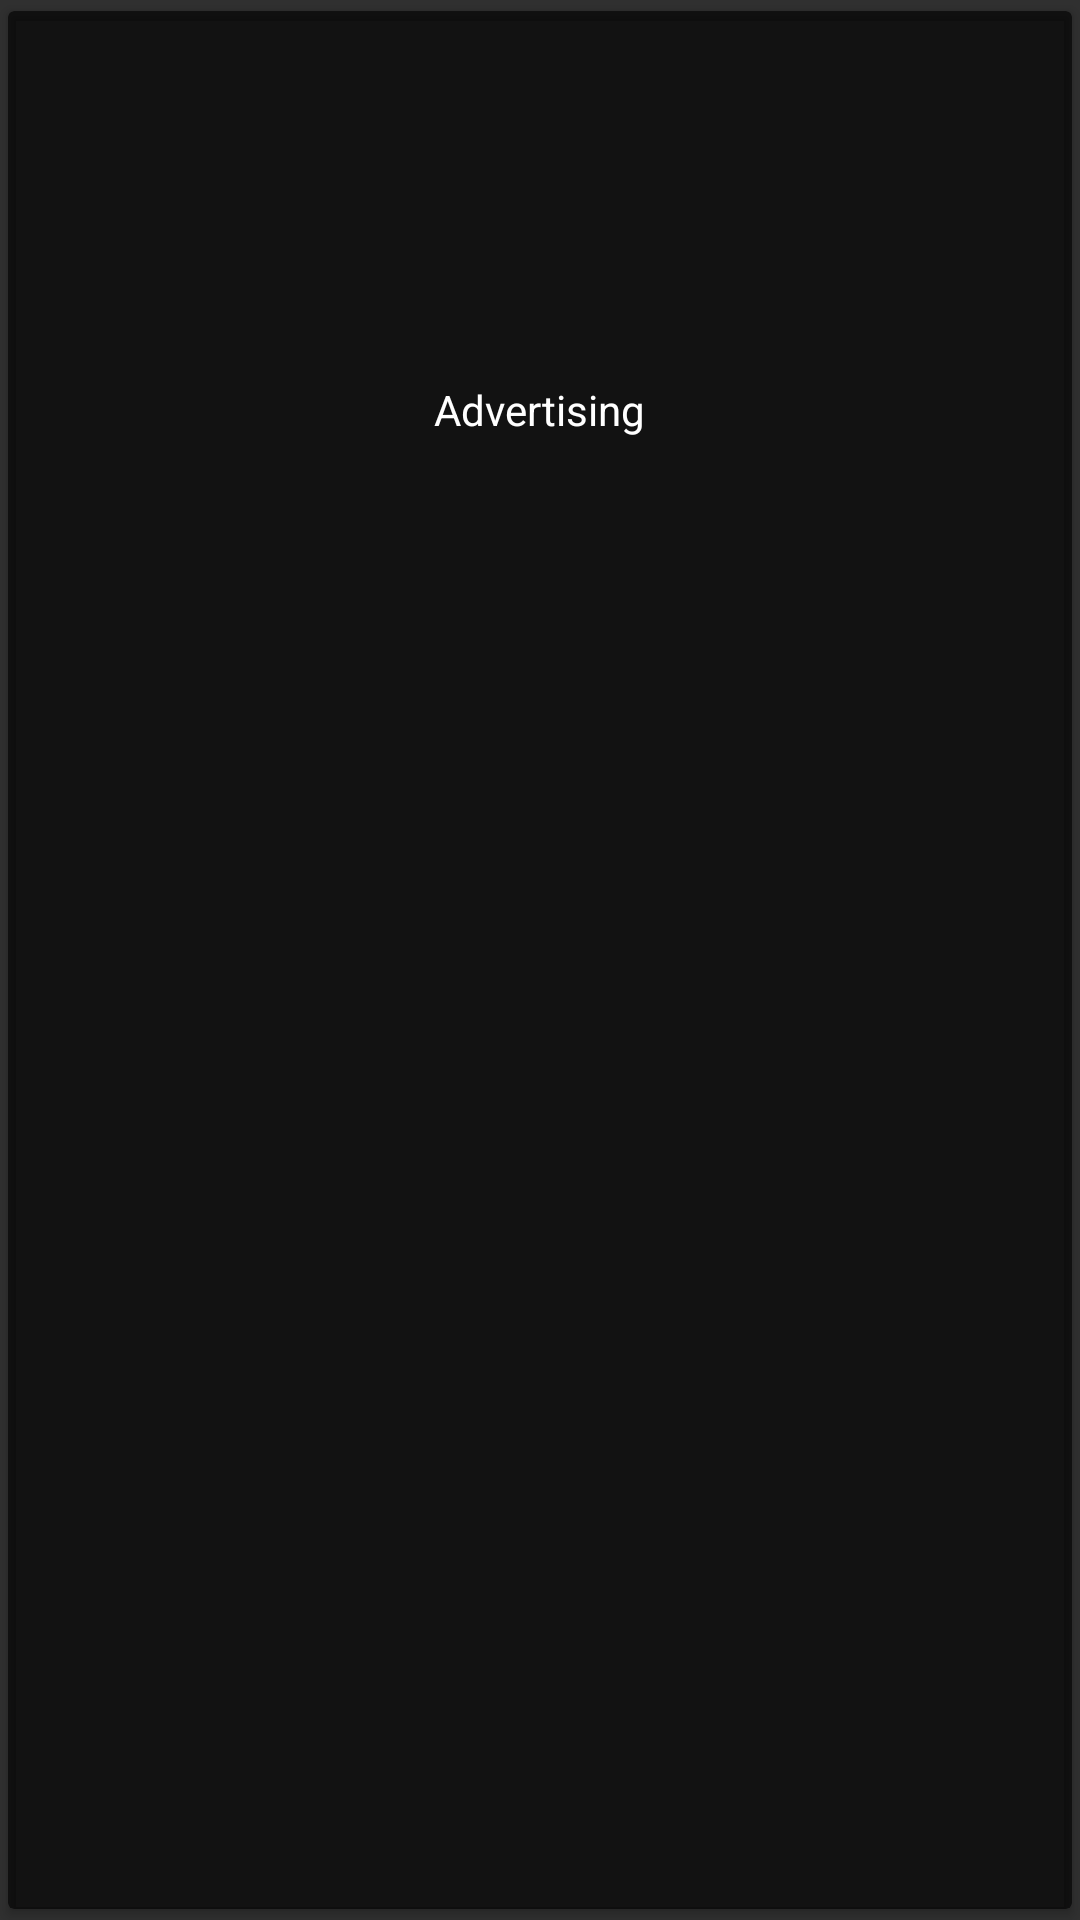

Here is an Android app screen rendered from its layout file. Give the layout XML and the strings, colors and styles it references.
<!-- AndroidManifest.xml: application theme AppTheme -->
<!-- res/layout/ads_card.xml -->
<?xml version="1.0" encoding="utf-8"?>
<androidx.cardview.widget.CardView xmlns:android="http://schemas.android.com/apk/res/android"
    xmlns:card_view="http://schemas.android.com/apk/res-auto"
    android:id="@+id/cardAds"
    android:layout_width="match_parent"
    android:layout_height="wrap_content"
    card_view:cardBackgroundColor="@color/blackSemi"
    card_view:cardElevation="2sp"
    card_view:cardUseCompatPadding="true">

    <FrameLayout
        android:layout_width="wrap_content"
        android:layout_height="wrap_content"
        android:layout_gravity="center_horizontal"
        android:layout_margin="8dp">

        <TextView
            android:layout_width="wrap_content"
            android:layout_height="wrap_content"
            android:layout_gravity="center"
            android:text="@string/labelOurAd"
            android:textColor="@android:color/white"/>

        <FrameLayout
            android:id="@+id/adsContainer"
            android:layout_width="300dp"
            android:layout_height="250dp"
            android:layout_gravity="center_horizontal">

        </FrameLayout>


    </FrameLayout>

</androidx.cardview.widget.CardView>
<!-- resources referenced by this layout -->
<resources>
  <color name="blackSemi">#a0000000</color>
  <string name="labelOurAd">Advertising</string>
  <style name="AppTheme" parent="@style/Theme.AppCompat">
          <item name="colorPrimary">@color/colorPrimary</item>
          <item name="colorPrimaryDark">@color/colorPrimaryDark</item>
          <item name="colorAccent">@color/colorAccent</item>
          
          <item name="preferenceTheme">@style/PreferenceThemeOverlay.v14.Material</item>
          <item name="android:windowAnimationStyle">@style/CustomActivityAnimation</item>
      </style>
  <color name="colorPrimary">#03A9F4</color>
  <color name="colorPrimaryDark">#0288D1</color>
  <color name="colorAccent">#FFD740</color>
  <style name="CustomActivityAnimation" parent="@android:style/Animation.Activity">
          <item name="android:activityOpenEnterAnimation">@anim/slide_in_right</item>
          <item name="android:activityOpenExitAnimation">@anim/slide_out_left</item>
          <item name="android:activityCloseEnterAnimation">@anim/slide_in_left</item>
          <item name="android:activityCloseExitAnimation">@anim/slide_out_right</item>
      </style>
</resources>
